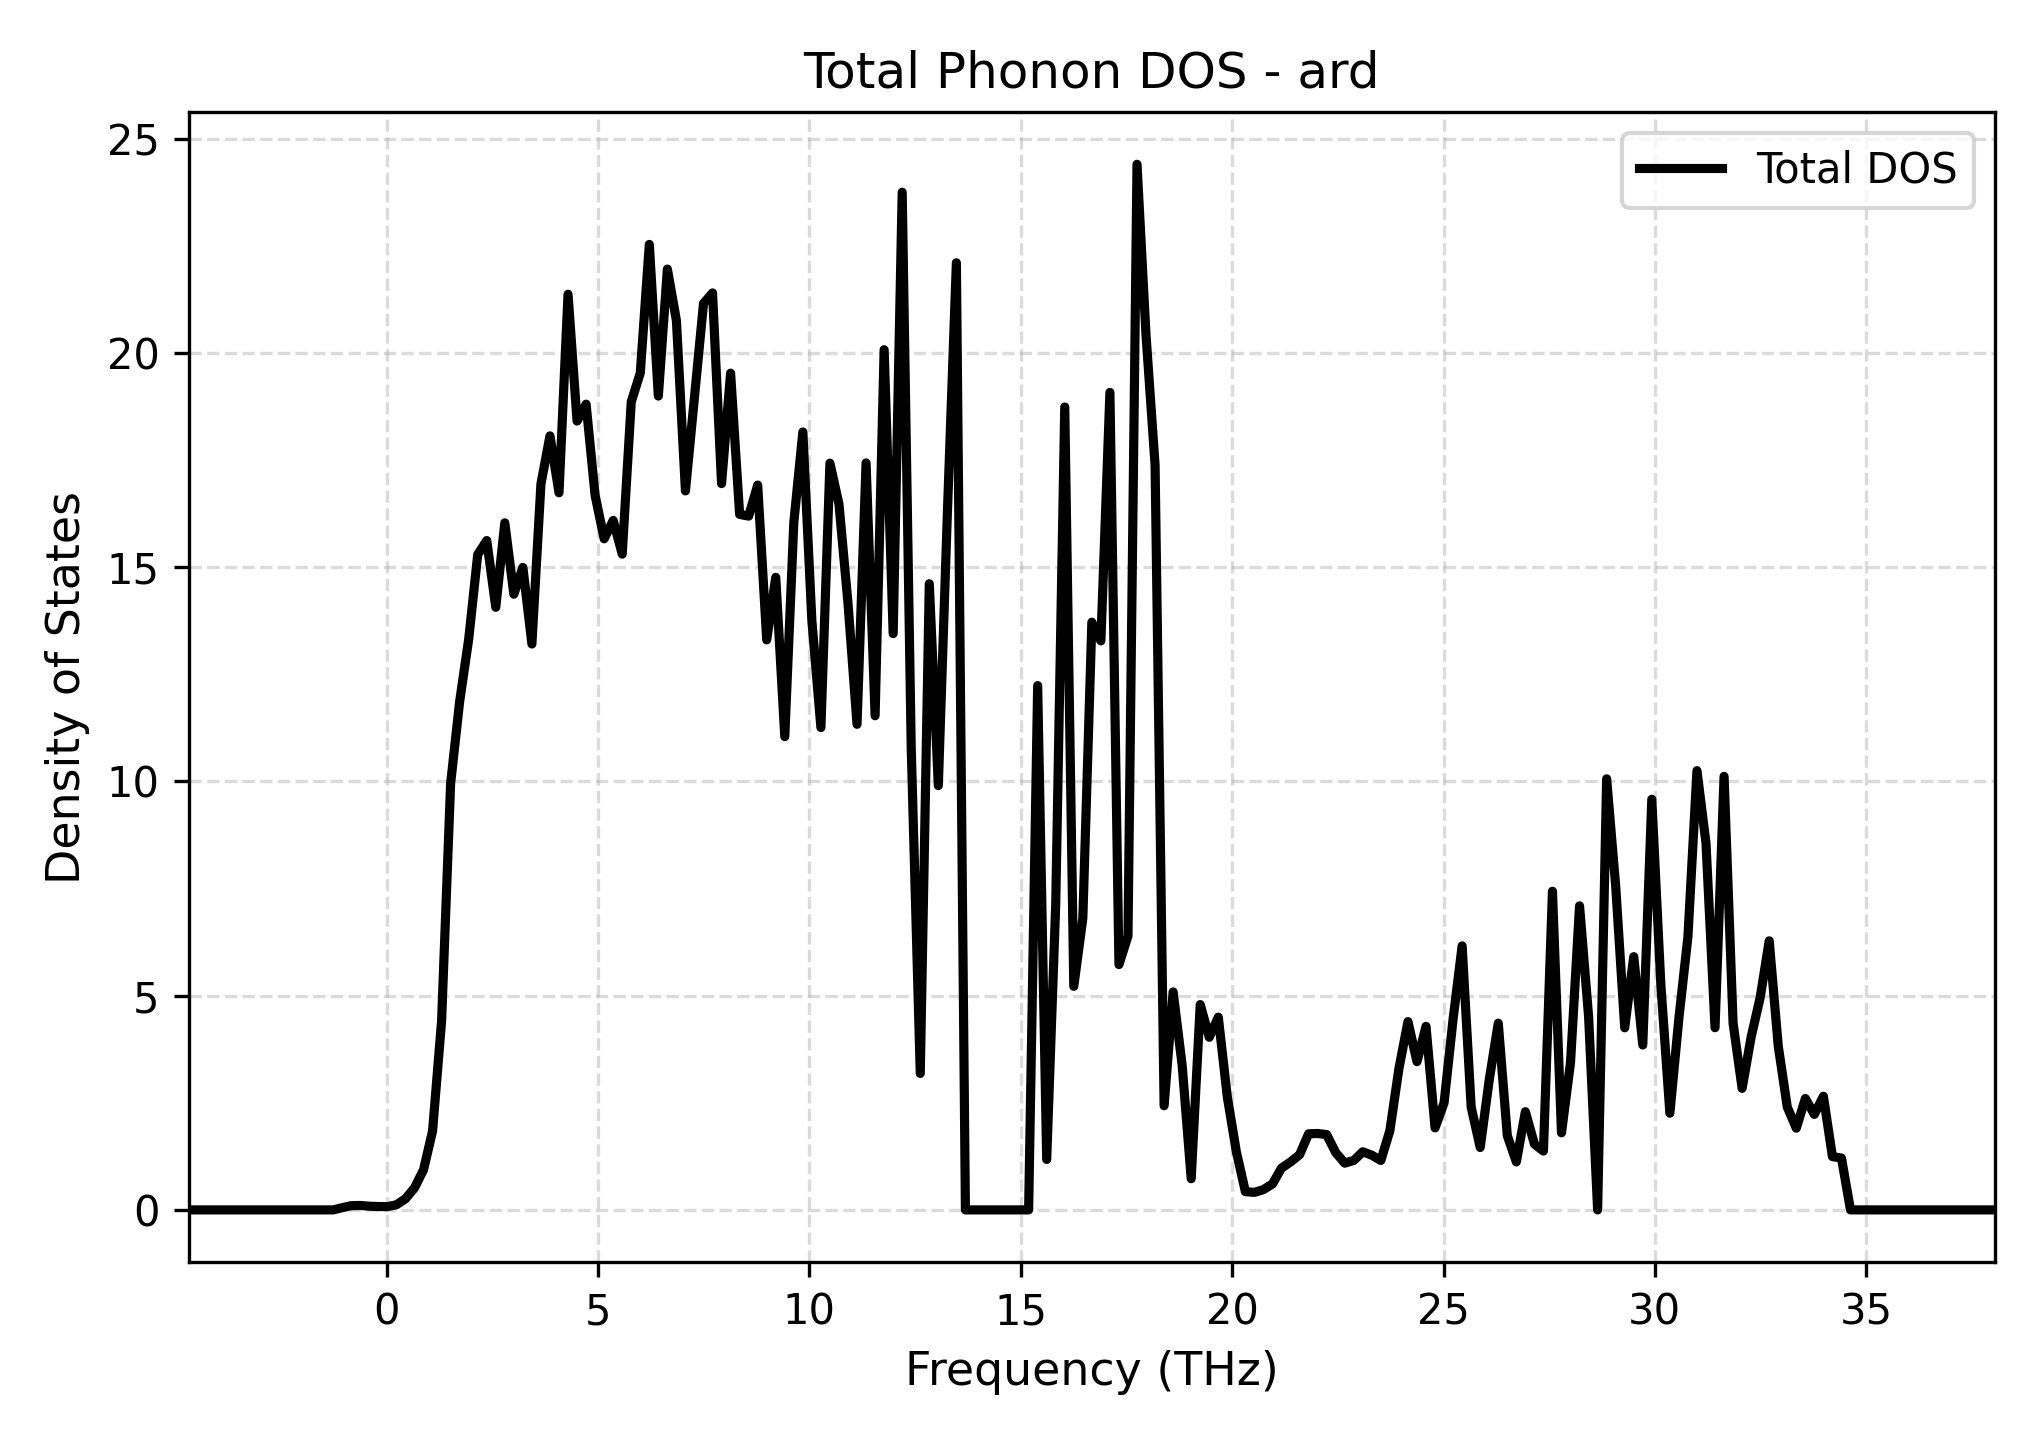

Source data for this figure (header and first rows):
Frequency_THz, Total_DOS
-4.684, 0.0
-4.47, 0.0
-4.256, 0.0
-4.043, 0.0
-3.829, 0.0
-3.615, 0.0
-3.402, 0.0
-3.188, 0.0
-2.974, 0.0
-2.761, 0.0
-2.547, 0.0
-2.333, 0.0
-2.12, 0.0
-1.906, 0.0
-1.692, 0.0
-1.479, 0.0
-1.265, 0.0
-1.051, 0.05144
-0.8378, 0.09846
-0.6242, 0.1034
-0.4105, 0.08567
-0.1969, 0.07849
0.01675, 0.07612
0.2304, 0.1194
0.444, 0.2588
0.6577, 0.5136
0.8713, 0.9355
1.085, 1.84
1.299, 4.406
1.512, 9.954
1.726, 11.87
1.94, 13.32
2.153, 15.3
2.367, 15.62
2.581, 14.07
2.794, 16.04
3.008, 14.37
3.221, 15
3.435, 13.21
3.649, 16.94
3.862, 18.07
4.076, 16.74
4.29, 21.37
4.503, 18.41
4.717, 18.81
4.931, 16.68
5.144, 15.66
5.358, 16.09
5.572, 15.31
5.785, 18.86
5.999, 19.54
6.213, 22.54
6.426, 19
6.64, 21.96
6.854, 20.76
7.067, 16.78
7.281, 18.98
7.494, 21.16
7.708, 21.4
7.922, 16.95
... 141 more rows
